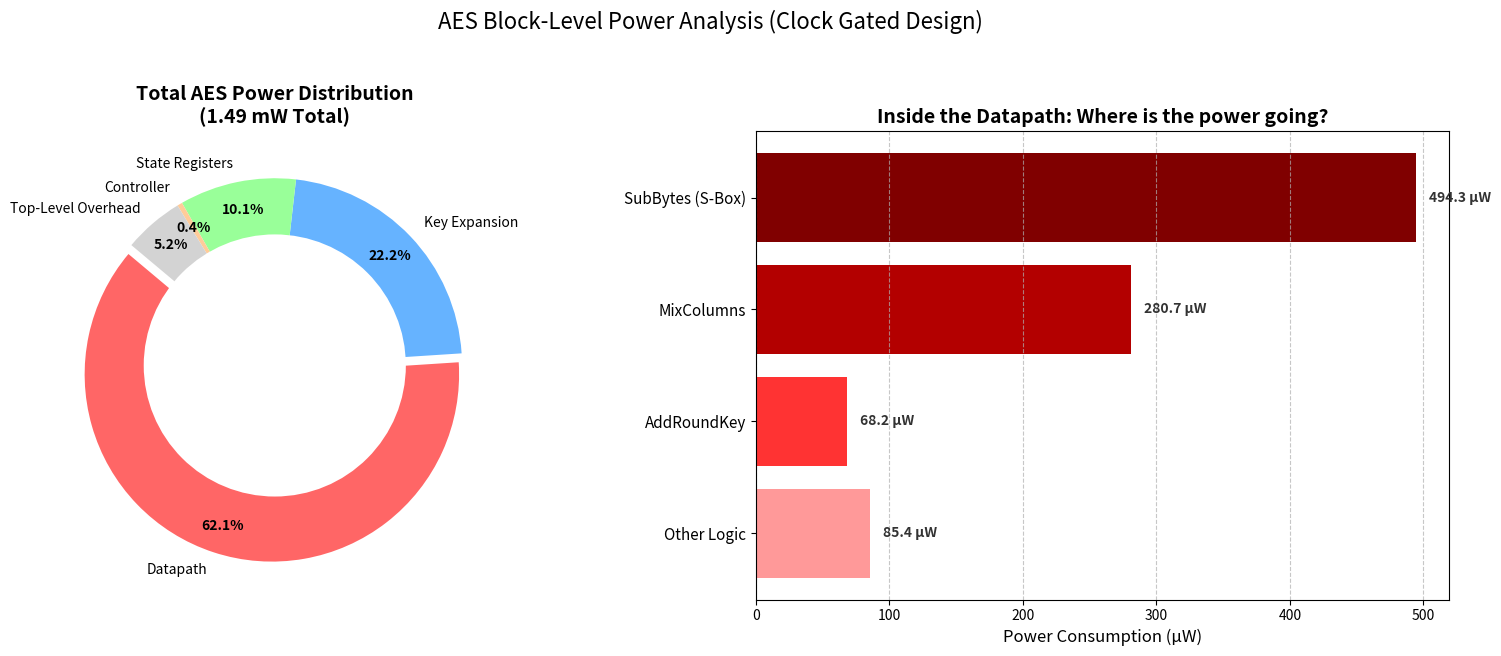

Recreate this plot in Python.
import matplotlib.pyplot as plt
import numpy as np

# ==========================================
# 1. DATA ENTRY (From your Table)
# ==========================================
# Units are in Micro-Watts (uW)

# Top-Level Modules
# Note: "Top Level Overhead" is calculated as Total - Sum(Modules)
# Total AES = 1494.31
# Sum(Datapath + KeyExp + StateReg + Controller) = 928.59 + 331.11 + 150.44 + 6.54 = 1416.68
# Overhead = 1494.31 - 1416.68 = 77.63 (Routing, Clock Tree, Glue Logic)
top_labels = ['Datapath', 'Key Expansion', 'State Registers', 'Controller', 'Top-Level Overhead']
top_values = [928.59, 331.11, 150.44, 6.54, 77.63]
top_colors = ['#ff6666', '#66b3ff', '#99ff99', '#ffcc99', '#d3d3d3'] # Red for Datapath (Hot!)

# Datapath Internals
# Datapath Total = 928.59
# Listed Children: SubBytes (494.29) + MixCols (280.71) + AddRoundKey (68.22) = 843.22
# Datapath Overhead (Muxes, wiring) = 928.59 - 843.22 = 85.37
dp_labels = ['SubBytes (S-Box)', 'MixColumns', 'AddRoundKey', 'Other Logic']
dp_values = [494.29, 280.71, 68.22, 85.37]
dp_colors = ['#800000', '#b30000', '#ff3333', '#ff9999'] # Shades of Red

# ==========================================
# 2. CREATE DASHBOARD (2 Subplots)
# ==========================================
fig, (ax1, ax2) = plt.subplots(1, 2, figsize=(16, 7))

# --- CHART 1: TOP-LEVEL DISTRIBUTION (Donut Chart) ---
wedges, texts, autotexts = ax1.pie(top_values, labels=top_labels, colors=top_colors, 
                                   autopct='%1.1f%%', startangle=140, pctdistance=0.85,
                                   explode=[0.05, 0, 0, 0, 0])

# Draw a white circle at the center to make it a "Donut" chart
centre_circle = plt.Circle((0,0),0.70,fc='white')
ax1.add_artist(centre_circle)

ax1.set_title('Total AES Power Distribution\n(1.49 mW Total)', fontsize=14, fontweight='bold')
plt.setp(autotexts, size=10, weight="bold", color="black")

# --- CHART 2: DATAPATH BREAKDOWN (Bar Chart) ---
# We use a bar chart here to compare magnitudes clearly
y_pos = np.arange(len(dp_labels))

bars = ax2.barh(y_pos, dp_values, color=dp_colors)
ax2.set_yticks(y_pos)
ax2.set_yticklabels(dp_labels, fontsize=11)
ax2.invert_yaxis()  # Labels read top-to-bottom
ax2.set_xlabel('Power Consumption (µW)', fontsize=12)
ax2.set_title('Inside the Datapath: Where is the power going?', fontsize=14, fontweight='bold')
ax2.grid(axis='x', linestyle='--', alpha=0.7)

# Add value labels to the end of bars
for bar in bars:
    width = bar.get_width()
    ax2.text(width + 10, bar.get_y() + bar.get_height()/2, 
             f'{width:.1f} µW', 
             ha='left', va='center', fontweight='bold', color='#333333')

# ==========================================
# 3. SAVE AND SHOW
# ==========================================
plt.suptitle('AES Block-Level Power Analysis (Clock Gated Design)', fontsize=16, y=0.98)
plt.tight_layout(rect=[0, 0.05, 1, 0.95])
plt.savefig('aes_final_power_dashboard.png', dpi=300)
print("Generated: aes_final_power_dashboard.png")
plt.show()
